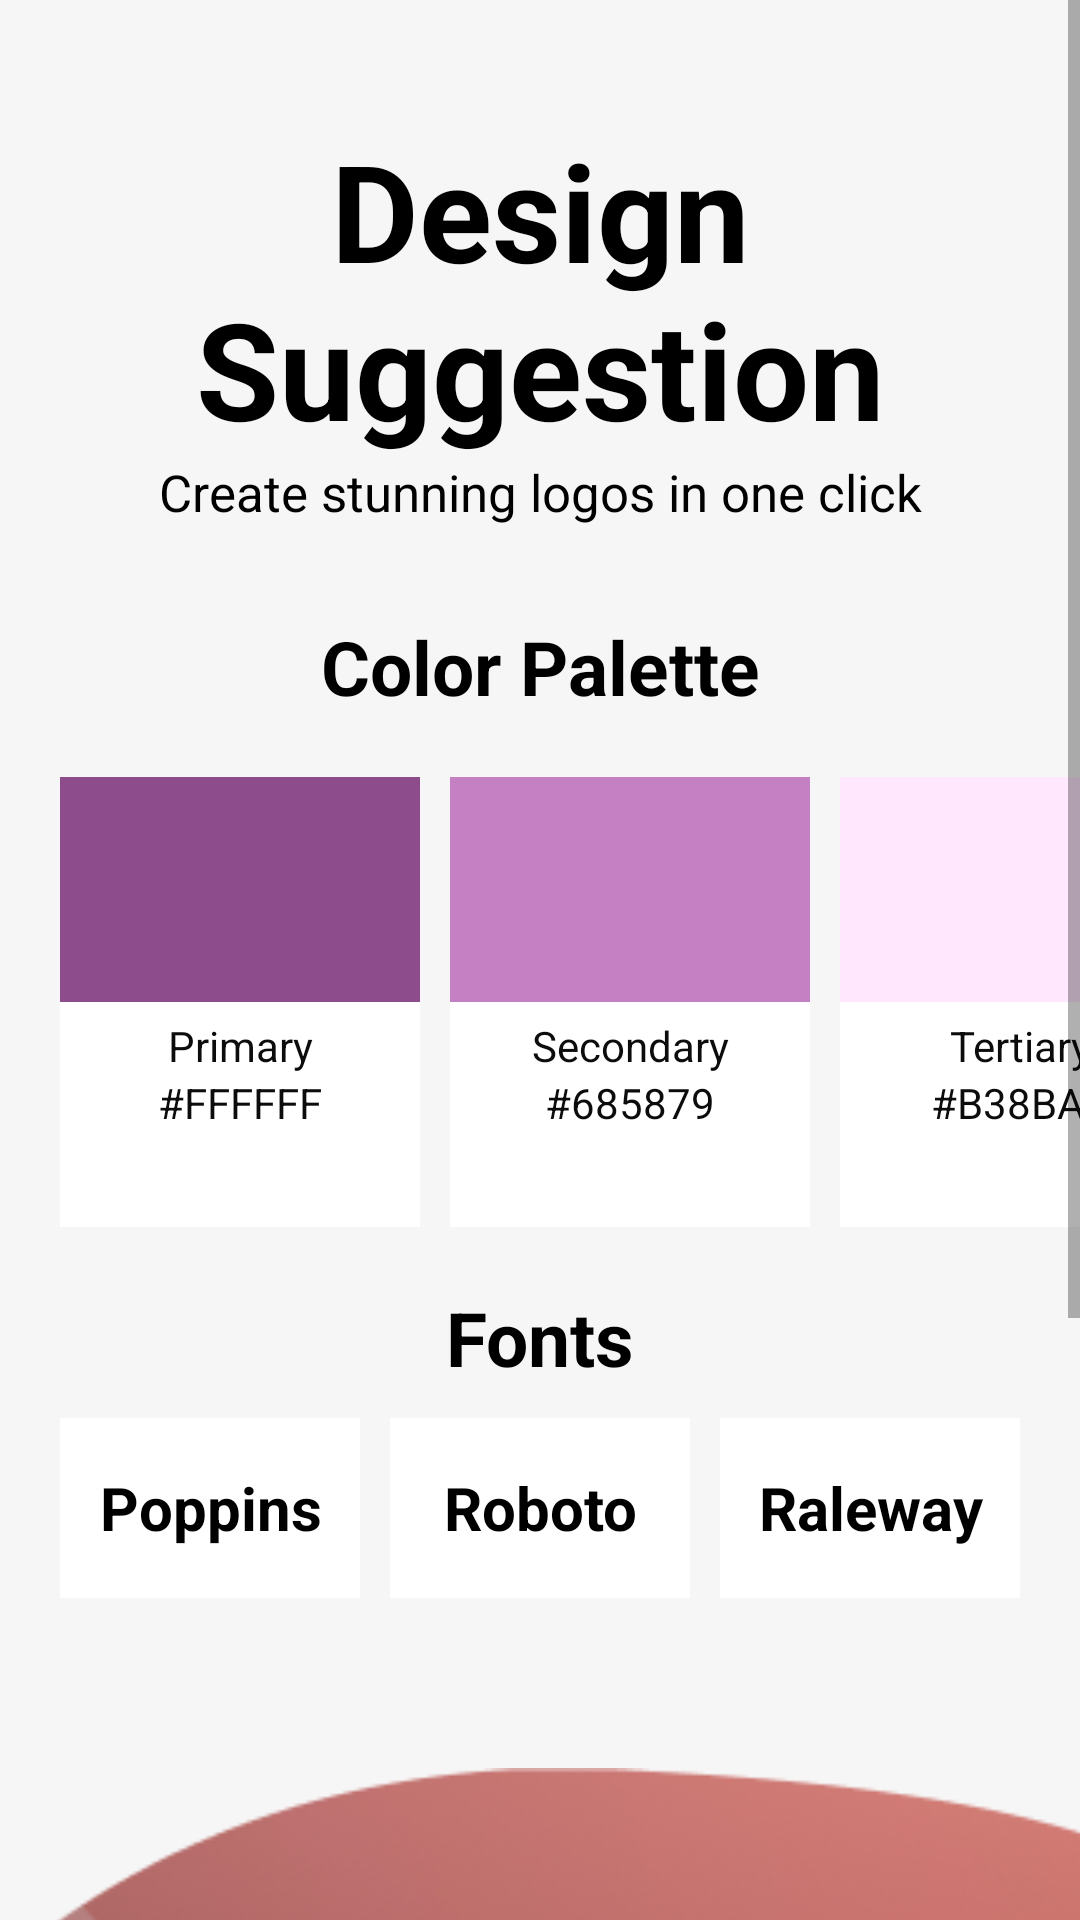

Produce the Android XML layout that renders to this screen, including the resource entries it uses.
<!-- AndroidManifest.xml: application theme Theme.Project_SEC -->
<!-- res/layout/activity_design_suggestion2.xml -->
<?xml version="1.0" encoding="utf-8"?>
<RelativeLayout xmlns:android="http://schemas.android.com/apk/res/android"
    xmlns:app="http://schemas.android.com/apk/res-auto"
    xmlns:tools="http://schemas.android.com/tools"
    android:layout_width="match_parent"
    android:layout_height="match_parent"
    tools:context=".DesignSuggestion2">

    <RelativeLayout
        android:layout_width="match_parent"
        android:layout_height="match_parent"
        tools:context=".Activity2">

        <LinearLayout
            android:layout_width="match_parent"
            android:layout_height="match_parent"
            android:background="#F6F6F6"
            android:orientation="vertical">

        </LinearLayout>

        <ScrollView
            android:layout_width="match_parent"
            android:layout_height="match_parent">

            <LinearLayout
                android:layout_width="match_parent"
                android:layout_height="wrap_content"
                android:orientation="vertical">

                <LinearLayout
                    android:layout_width="match_parent"
                    android:layout_height="match_parent"
                    android:gravity="center"
                    android:orientation="vertical">

                    <TextView
                        android:id="@+id/textView"
                        android:layout_width="match_parent"
                        android:layout_height="wrap_content"
                        android:layout_marginTop="40dp"
                        android:gravity="center"
                        android:text="Design Suggestion"
                        android:textColor="#000000"
                        android:textSize="45sp"
                        android:textStyle="bold" />

                    <TextView
                        android:id="@+id/textView2"
                        android:layout_width="match_parent"
                        android:layout_height="wrap_content"
                        android:gravity="center"
                        android:text="Create stunning logos in one click"
                        android:textColor="#000000"
                        android:textSize="17sp" />

                    <TextView
                        android:id="@+id/textView4"
                        android:layout_width="match_parent"
                        android:layout_height="wrap_content"
                        android:layout_marginTop="30dp"
                        android:gravity="center"
                        android:text="Color Palette"
                        android:textColor="#000000"
                        android:textSize="25sp"
                        android:textStyle="bold" />

                    <LinearLayout
                        android:layout_width="match_parent"
                        android:layout_height="match_parent"
                        android:layout_marginTop="20dp"
                        android:orientation="horizontal">

                        <LinearLayout
                            android:layout_width="120dp"
                            android:layout_height="150dp"
                            android:layout_marginStart="20dp"
                            android:layout_marginLeft="20dp"
                            android:background="@color/white"
                            android:orientation="vertical">

                            <TextView
                                android:id="@+id/textView5"
                                android:layout_width="match_parent"
                                android:layout_height="75dp"
                                android:background="#8D4C8C" />

                            <TextView
                                android:id="@+id/textView6"
                                android:layout_width="match_parent"
                                android:layout_height="wrap_content"
                                android:layout_marginTop="5dp"
                                android:gravity="center"
                                android:text="Primary"
                                android:textColor="#0C0C0C" />

                            <TextView
                                android:id="@+id/textView17"
                                android:layout_width="match_parent"
                                android:layout_height="wrap_content"
                                android:gravity="center"
                                android:text="#FFFFFF"
                                android:textColor="#0C0C0C" />
                        </LinearLayout>

                        <LinearLayout
                            android:layout_width="120dp"
                            android:layout_height="150dp"
                            android:layout_marginStart="10dp"
                            android:layout_marginLeft="10dp"
                            android:layout_marginEnd="10dp"
                            android:layout_marginRight="10dp"
                            android:background="@color/white"
                            android:orientation="vertical">

                            <TextView
                                android:id="@+id/textView13"
                                android:layout_width="match_parent"
                                android:layout_height="75dp"
                                android:background="#C580C3" />

                            <TextView
                                android:id="@+id/textView14"
                                android:layout_width="match_parent"
                                android:layout_height="wrap_content"
                                android:layout_marginTop="5dp"
                                android:gravity="center"
                                android:text="Secondary"
                                android:textColor="#0C0C0C" />

                            <TextView
                                android:id="@+id/textView18"
                                android:layout_width="match_parent"
                                android:layout_height="wrap_content"
                                android:gravity="center"
                                android:text="#685879"
                                android:textColor="#0C0C0C" />
                        </LinearLayout>

                        <LinearLayout
                            android:layout_width="120dp"
                            android:layout_height="150dp"
                            android:layout_marginEnd="20dp"
                            android:layout_marginRight="20dp"
                            android:background="@color/white"
                            android:orientation="vertical">

                            <TextView
                                android:id="@+id/textView15"
                                android:layout_width="match_parent"
                                android:layout_height="75dp"
                                android:background="#FFE7FE" />

                            <TextView
                                android:id="@+id/textView16"
                                android:layout_width="match_parent"
                                android:layout_height="wrap_content"
                                android:layout_marginTop="5dp"
                                android:gravity="center"
                                android:text="Tertiary"
                                android:textColor="#0C0C0C" />

                            <TextView
                                android:id="@+id/textView19"
                                android:layout_width="match_parent"
                                android:layout_height="wrap_content"
                                android:gravity="center"
                                android:text="#B38BAC"
                                android:textColor="#0C0C0C" />
                        </LinearLayout>
                    </LinearLayout>

                </LinearLayout>

                <TextView
                    android:id="@+id/textView20"
                    android:layout_width="match_parent"
                    android:layout_height="wrap_content"
                    android:layout_marginTop="20dp"
                    android:gravity="center"
                    android:text="Fonts"
                    android:textColor="#000000"
                    android:textSize="25sp"
                    android:textStyle="bold" />

                <LinearLayout
                    android:layout_width="match_parent"
                    android:layout_height="match_parent"
                    android:layout_marginTop="10dp"
                    android:orientation="horizontal">

                    <TextView
                        android:id="@+id/textView21"
                        android:layout_width="50dp"
                        android:layout_height="60dp"
                        android:layout_marginStart="20dp"
                        android:layout_marginLeft="20dp"
                        android:layout_weight="1"
                        android:background="@color/white"
                        android:gravity="center"
                        android:text="Poppins"
                        android:textColor="#000000"
                        android:textSize="20sp"
                        android:textStyle="bold" />

                    <TextView
                        android:id="@+id/textView22"
                        android:layout_width="50dp"
                        android:layout_height="60dp"
                        android:layout_marginStart="10dp"
                        android:layout_marginLeft="10dp"
                        android:layout_marginEnd="10dp"
                        android:layout_marginRight="10dp"
                        android:layout_weight="1"
                        android:background="@color/white"
                        android:gravity="center"
                        android:text="Roboto"
                        android:textColor="#000000"
                        android:textSize="20sp"
                        android:textStyle="bold" />

                    <TextView
                        android:id="@+id/textView23"
                        android:layout_width="50dp"
                        android:layout_height="60dp"
                        android:layout_marginEnd="20dp"
                        android:layout_marginRight="20dp"
                        android:layout_weight="1"
                        android:background="@color/white"
                        android:gravity="center"
                        android:text="Raleway"
                        android:textColor="#000000"
                        android:textSize="20sp"
                        android:textStyle="bold" />
                </LinearLayout>

                <ImageView
                    android:id="@+id/imageView"
                    android:layout_width="420dp"
                    android:layout_height="400dp"
                    app:srcCompat="@drawable/borderimg" />

            </LinearLayout>
        </ScrollView>

    </RelativeLayout>
</RelativeLayout>
<!-- resources referenced by this layout -->
<resources>
  <color name="white">#FFFFFFFF</color>
  <!-- drawable borderimg: png bitmap (drawable, 87120 bytes) -->
  <style name="Theme.Project_SEC" parent="Theme.MaterialComponents.DayNight.NoActionBar">
          
          <item name="colorPrimary">@color/purple_500</item>
          <item name="colorPrimaryVariant">@color/purple_700</item>
          <item name="colorOnPrimary">@color/white</item>
          
          <item name="colorSecondary">@color/teal_200</item>
          <item name="colorSecondaryVariant">@color/teal_700</item>
          <item name="colorOnSecondary">@color/black</item>
          
          <item name="android:statusBarColor" tools:targetApi="l">?attr/colorPrimaryVariant</item>
          
      </style>
  <color name="purple_500">#FF6200EE</color>
  <color name="purple_700">#FF3700B3</color>
  <color name="teal_200">#FF03DAC5</color>
  <color name="teal_700">#FF018786</color>
  <color name="black">#FF000000</color>
</resources>
